Image classification data set "Vision" (ranfisr/Vision on GitHub). Class labels (3): LLENO, MEDIO, VACIO.

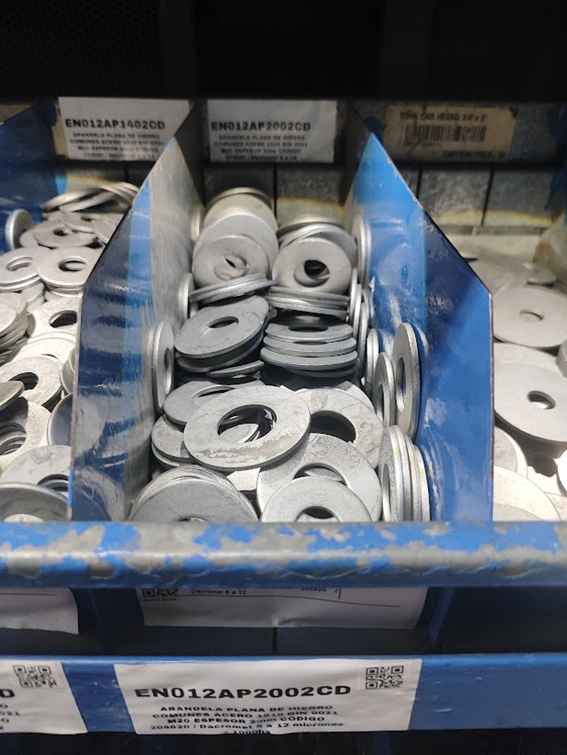
Label: MEDIO

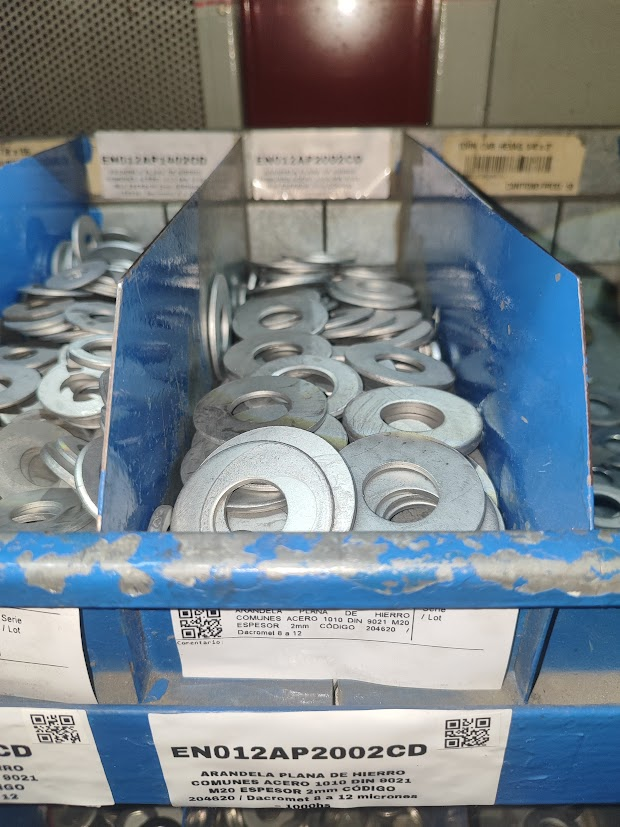
Label: MEDIO

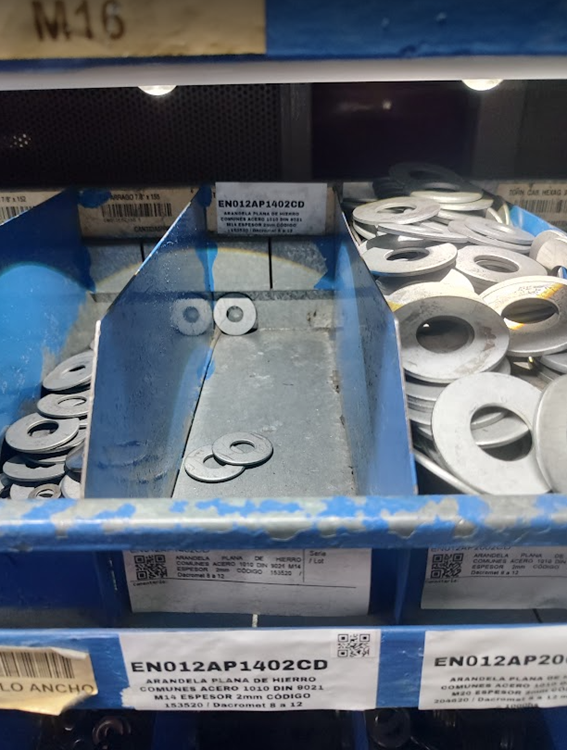
Label: VACIO

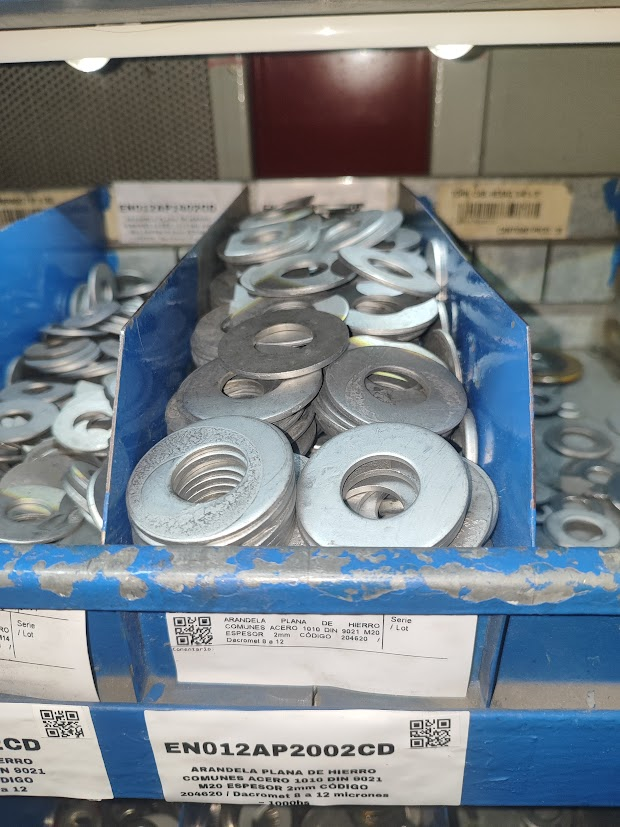
Label: LLENO

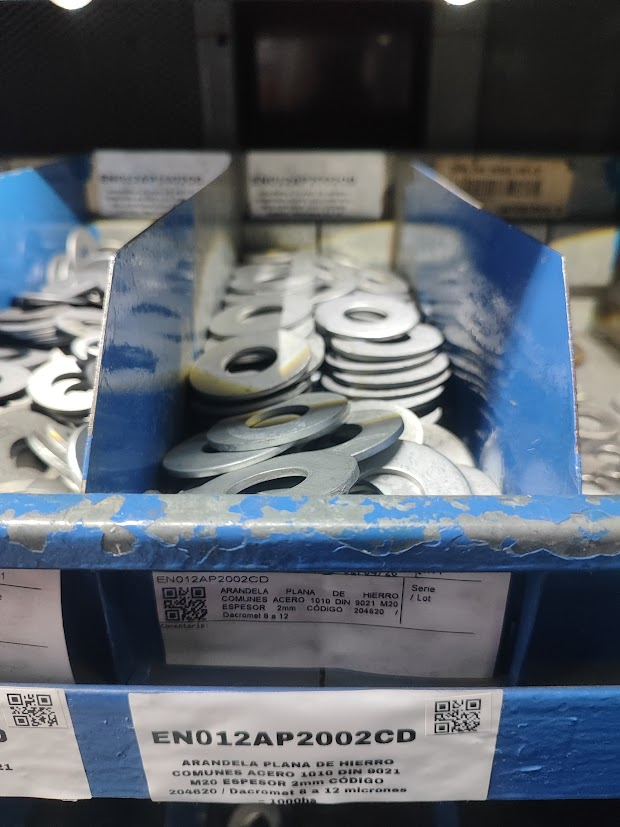
Label: MEDIO

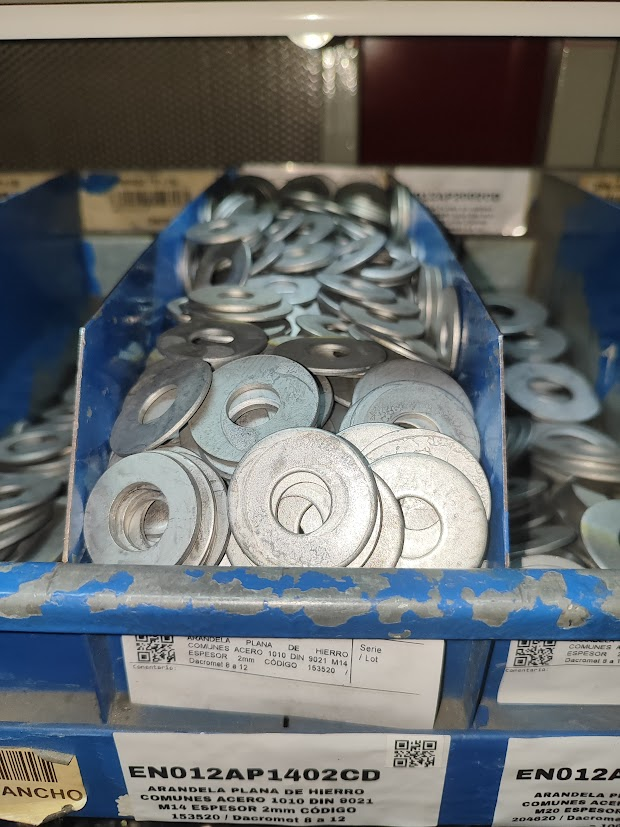
Label: LLENO
